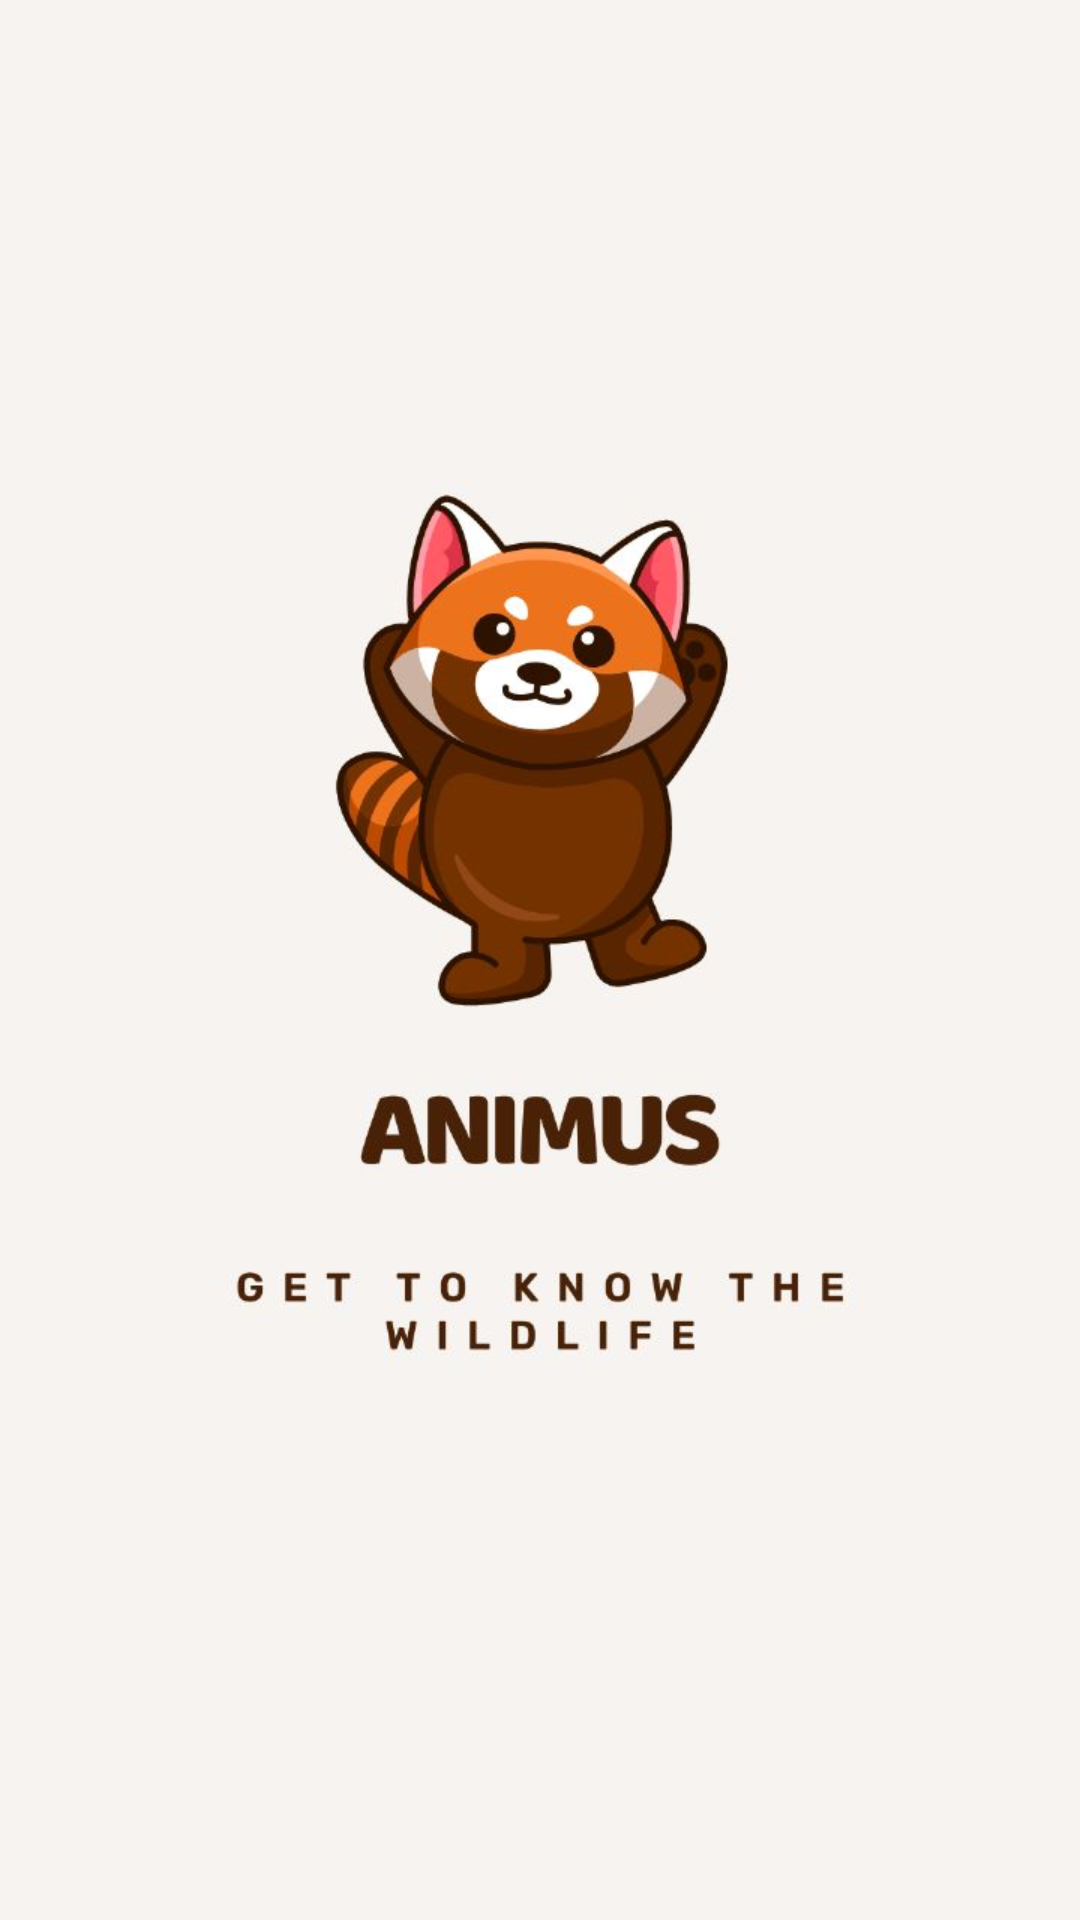

Produce the Android XML layout that renders to this screen, including the resource entries it uses.
<!-- AndroidManifest.xml: application theme Theme.Animus -->
<!-- res/layout/activity_splash.xml -->
<?xml version="1.0" encoding="utf-8"?>
<androidx.constraintlayout.widget.ConstraintLayout xmlns:android="http://schemas.android.com/apk/res/android"
    xmlns:app="http://schemas.android.com/apk/res-auto"
    xmlns:tools="http://schemas.android.com/tools"
    android:layout_width="match_parent"
    android:layout_height="match_parent"
    android:background="@color/bgcolour"
    tools:context=".Splash">

    <ImageView
        android:id="@+id/imageView"
        android:layout_width="match_parent"
        android:layout_height="match_parent"
        android:background="#F7F3F0"
        app:layout_constraintBottom_toBottomOf="parent"
        app:layout_constraintEnd_toEndOf="parent"
        app:layout_constraintStart_toStartOf="parent"
        app:layout_constraintTop_toTopOf="parent"
        app:srcCompat="@drawable/splashscreen" />
</androidx.constraintlayout.widget.ConstraintLayout>
<!-- resources referenced by this layout -->
<resources>
  <color name="bgcolour">#E7CFCE</color>
  <!-- drawable splashscreen: jpeg bitmap (drawable, 37733 bytes) -->
  <style name="Theme.Animus" parent="Theme.MaterialComponents.DayNight.NoActionBar">
          
          <item name="colorPrimary">@color/sec</item>
          <item name="colorPrimaryVariant">#D6AAA6</item>
          <item name="colorOnPrimary">@color/white</item>
          
          <item name="colorSecondary">@color/sec</item>
          <item name="colorSecondaryVariant">@color/sec</item>
          <item name="colorOnSecondary">@color/black</item>
          
          <item name="android:statusBarColor">?attr/colorPrimaryVariant</item>
          
  
      </style>
  <color name="sec">#635050</color>
  <color name="white">#FFFFFFFF</color>
  <color name="black">#FF000000</color>
</resources>
